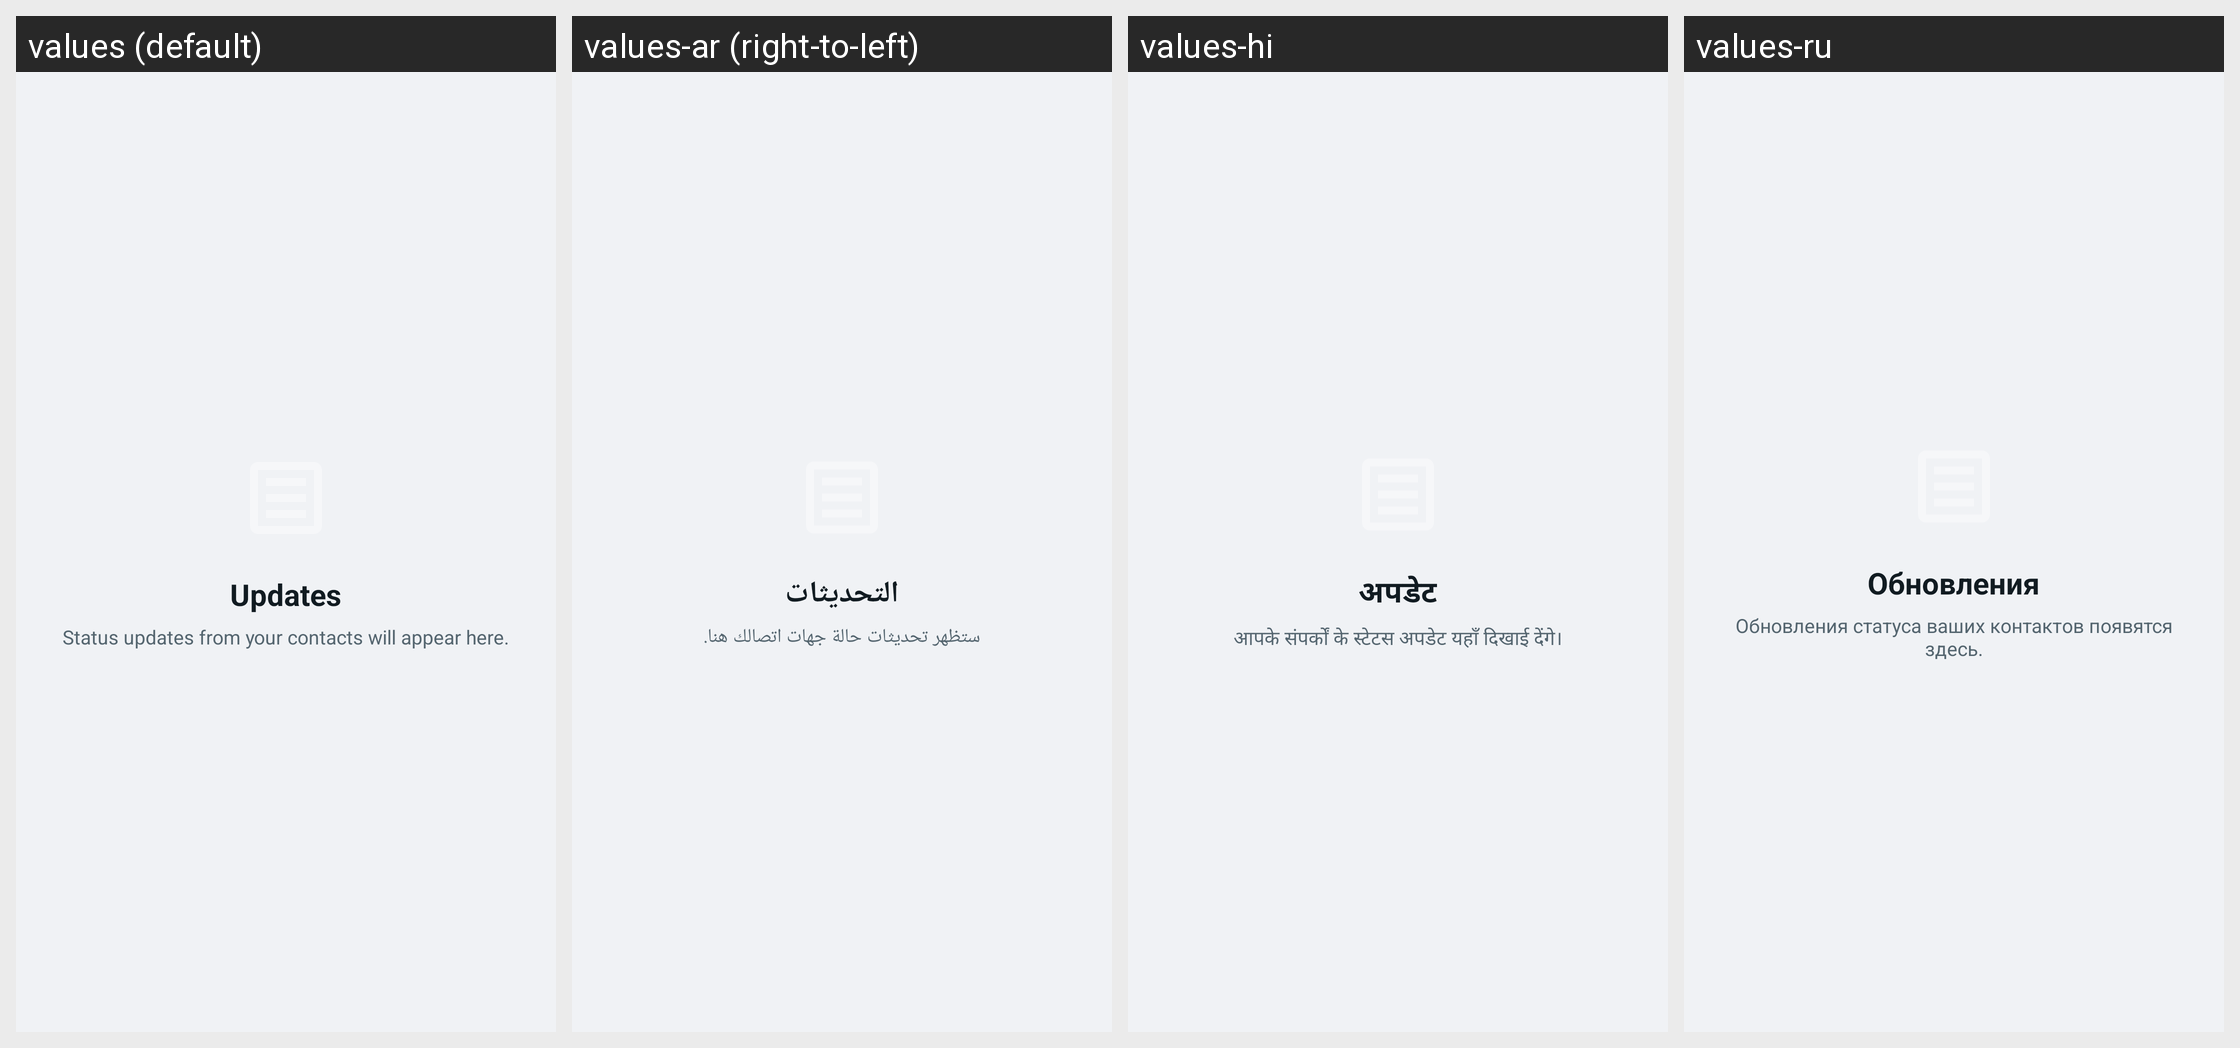

Here is an Android app screen in its default locale and in the app's own translations. Write out the translated-string differences for the strings that appear on this screen.
Android screen res/layout/fragment_simple_tab.xml rendered under 4 locales, left to right: values (default), values-ar (right-to-left), values-hi, values-ru. Device: Nexus 5 (rendered at 1080×1920; each locale shown at half size, 540×960, under a caption strip naming it); theme Theme.GoChat.
Other locales in the repository, not shown: values-de, values-es, values-fr, values-it, values-pt, values-sw, values-tr, values-zh.
Strings drawn on this screen, with the default value and each locale's value (text and hints the layout hard-codes, and strings that could not be matched under every locale, appear in the picture but are not listed):

updates_title
  values: Updates
  values-ar: التحديثات
  values-hi: अपडेट
  values-ru: Обновления

updates_empty_message
  values: Status updates from your contacts will appear here.
  values-ar: ستظهر تحديثات حالة جهات اتصالك هنا.
  values-hi: आपके संपर्कों के स्टेटस अपडेट यहाँ दिखाई देंगे।
  values-ru: Обновления статуса ваших контактов появятся здесь.
